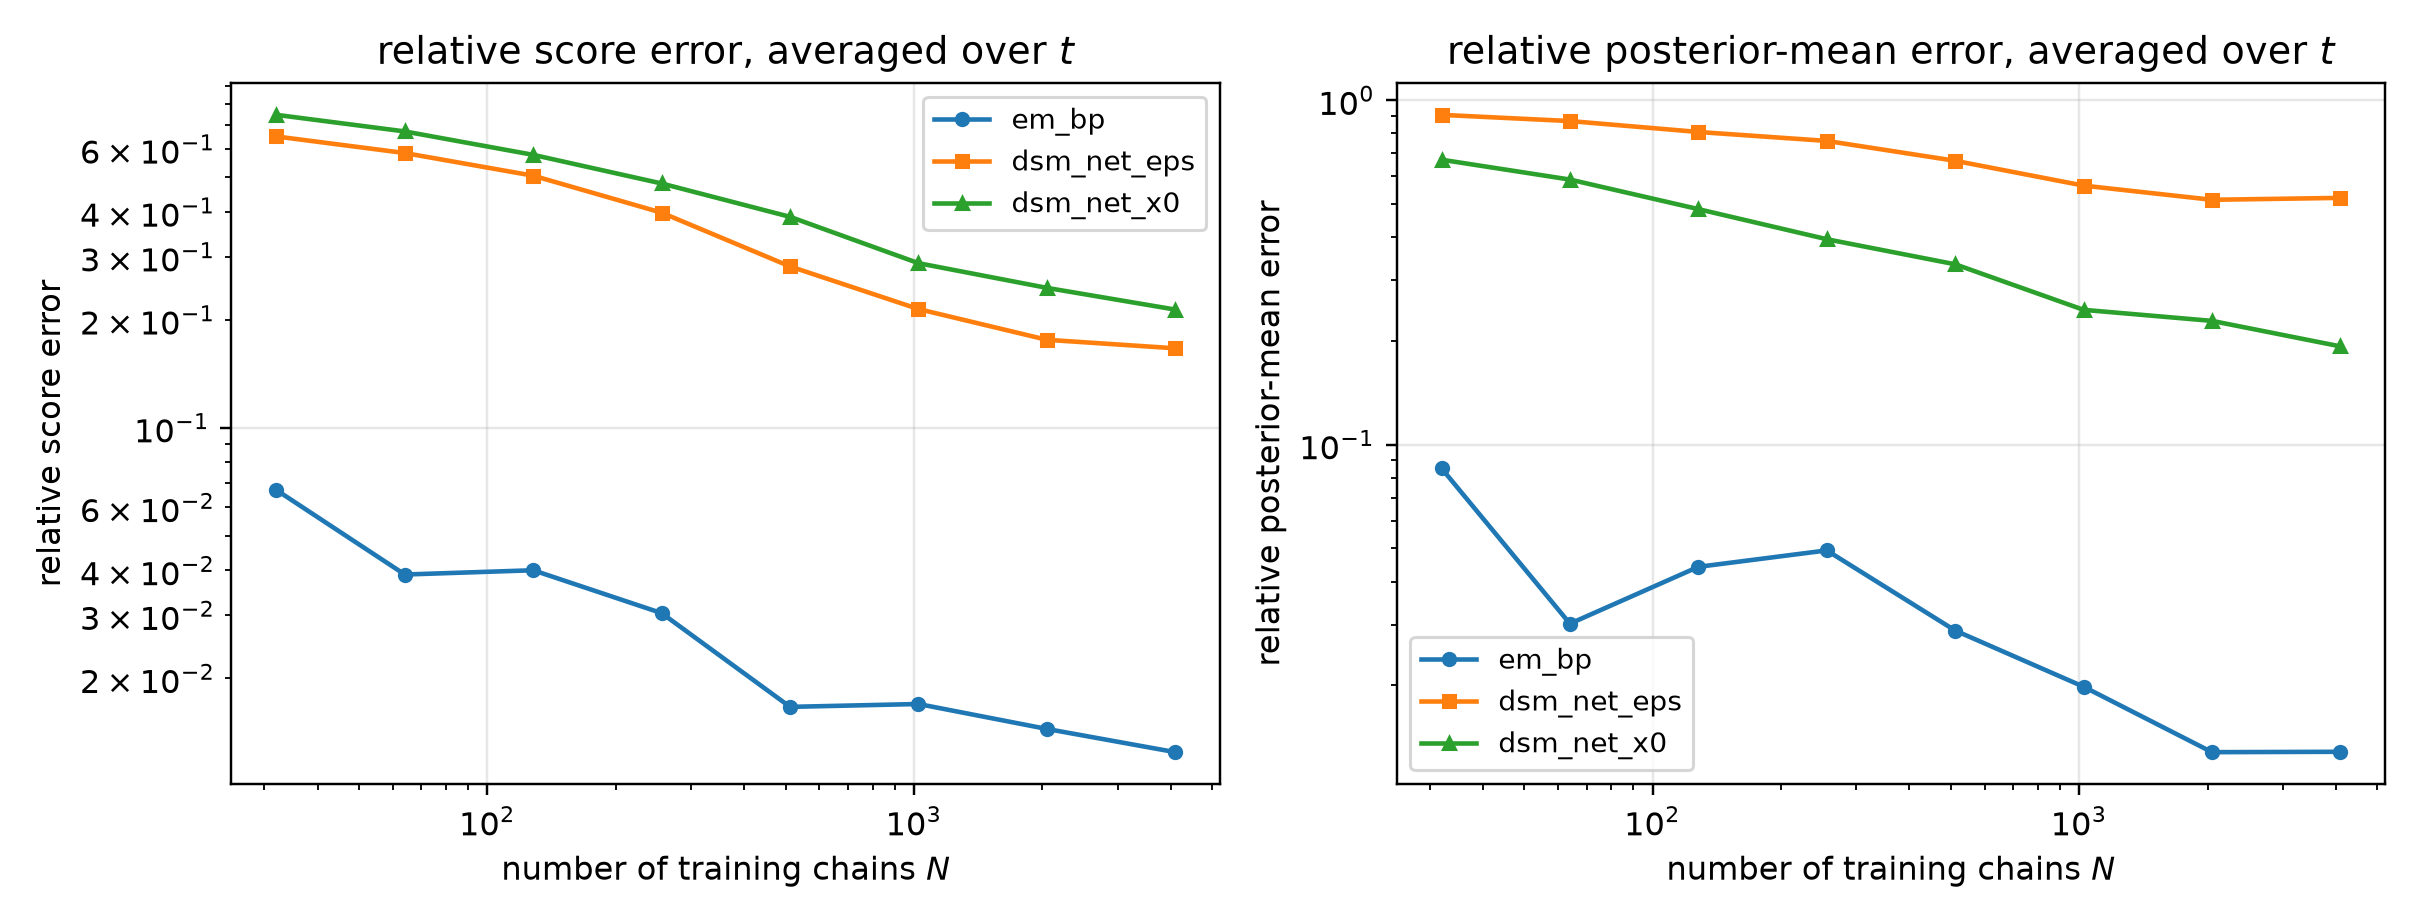

Source data for this figure (header and first rows):
n_chains, method, t, mean_rel_l2, score_rel_l2, mean_mse, identity_residual
32, em_bp, 0.1, 0.04433, 0.1328, 0.001709, 1.6308691287097456e-15
32, dsm_net_eps, 0.1, 0.4623, 1.385, 0.186, 1.7464814644130587e-16
32, dsm_net_x0, 0.1, 0.6265, 1.877, 0.3414, 1.593053932942376e-16
32, em_bp, 0.2, 0.05894, 0.09922, 0.0028, 1.4311658658628437e-15
32, dsm_net_eps, 0.2, 0.546, 0.9191, 0.2403, 1.814034947869928e-16
32, dsm_net_x0, 0.2, 0.6135, 1.033, 0.3033, 1.9002129885892938e-16
32, em_bp, 0.4, 0.06627, 0.05747, 0.002934, 1.918522875961953e-15
32, dsm_net_eps, 0.4, 0.5693, 0.4937, 0.2165, 2.4334678617435084e-16
32, dsm_net_x0, 0.4, 0.6113, 0.5301, 0.2496, 2.5744910505806705e-16
32, em_bp, 0.8, 0.08754, 0.03165, 0.003458, 3.2024357054468242e-15
32, dsm_net_eps, 0.8, 0.7596, 0.2746, 0.2604, 3.336467017808999e-16
32, dsm_net_x0, 0.8, 0.6187, 0.2237, 0.1728, 4.758781123486204e-16
32, em_bp, 1.6, 0.1696, 0.01379, 0.004335, 6.939296069808862e-15
32, dsm_net_eps, 1.6, 2.191, 0.1781, 0.723, 4.719315023304532e-16
32, dsm_net_x0, 1.6, 0.8852, 0.07195, 0.118, 1.3088416207535948e-15
64, em_bp, 0.1, 0.03385, 0.1014, 0.0009966, 2.1052029301909555e-15
64, dsm_net_eps, 0.1, 0.4124, 1.236, 0.148, 1.8801247180924454e-16
64, dsm_net_x0, 0.1, 0.5726, 1.716, 0.2853, 1.66939920435663e-16
64, em_bp, 0.2, 0.03425, 0.05765, 0.0009452, 2.4340672436897808e-15
64, dsm_net_eps, 0.2, 0.484, 0.8147, 0.1888, 1.9843415057369569e-16
64, dsm_net_x0, 0.2, 0.5484, 0.9231, 0.2423, 2.0164830680911384e-16
64, em_bp, 0.4, 0.02812, 0.02439, 0.0005283, 4.5617009353716755e-15
64, dsm_net_eps, 0.4, 0.5046, 0.4376, 0.1701, 2.6182220485801483e-16
64, dsm_net_x0, 0.4, 0.5271, 0.4571, 0.1856, 2.8235787133518175e-16
64, em_bp, 0.8, 0.02386, 0.008625, 0.0002568, 1.1441510217257406e-14
64, dsm_net_eps, 0.8, 0.6966, 0.2519, 0.219, 3.6065316081148615e-16
64, dsm_net_x0, 0.8, 0.5588, 0.202, 0.1409, 5.132294156712905e-16
64, em_bp, 1.6, 0.03105, 0.002524, 0.0001452, 3.7928757566331743e-14
64, dsm_net_eps, 1.6, 2.246, 0.1826, 0.76, 4.525843424468284e-16
64, dsm_net_x0, 1.6, 0.7312, 0.05943, 0.08056, 1.5749407978182742e-15
128, em_bp, 0.1, 0.02777, 0.08321, 0.0006708, 2.5746603655987587e-15
128, dsm_net_eps, 0.1, 0.3401, 1.019, 0.1007, 2.161138292147822e-16
128, dsm_net_x0, 0.1, 0.4962, 1.487, 0.2142, 1.7579189174003817e-16
128, em_bp, 0.2, 0.03382, 0.05693, 0.0009219, 2.5153711986871204e-15
128, dsm_net_eps, 0.2, 0.4153, 0.699, 0.139, 2.1803174196541112e-16
128, dsm_net_x0, 0.2, 0.4746, 0.7989, 0.1815, 2.205659480225556e-16
128, em_bp, 0.4, 0.04125, 0.03577, 0.001137, 3.0577345237096e-15
128, dsm_net_eps, 0.4, 0.4576, 0.3968, 0.1399, 2.8115975943393364e-16
128, dsm_net_x0, 0.4, 0.4543, 0.3939, 0.1378, 3.25545023813612e-16
128, em_bp, 0.8, 0.05177, 0.01872, 0.001209, 5.305581345624324e-15
128, dsm_net_eps, 0.8, 0.6483, 0.2344, 0.1897, 3.854711319839987e-16
128, dsm_net_x0, 0.8, 0.4592, 0.166, 0.09517, 6.145424408709371e-16
128, em_bp, 1.6, 0.06632, 0.00539, 0.0006626, 1.7980759206566186e-14
128, dsm_net_eps, 1.6, 2.177, 0.1769, 0.7137, 4.666772764013732e-16
128, dsm_net_x0, 1.6, 0.5273, 0.04286, 0.04189, 2.2070006089087195e-15
256, em_bp, 0.1, 0.01882, 0.05639, 0.0003081, 3.855296249677739e-15
256, dsm_net_eps, 0.1, 0.2452, 0.7346, 0.05229, 2.881247659510822e-16
256, dsm_net_x0, 0.1, 0.4167, 1.249, 0.1511, 2.0182624646110226e-16
256, em_bp, 0.2, 0.02328, 0.03919, 0.0004368, 3.5227391932428304e-15
256, dsm_net_eps, 0.2, 0.3101, 0.522, 0.07749, 2.8132592012401527e-16
256, dsm_net_x0, 0.2, 0.3922, 0.6602, 0.124, 2.475576850948061e-16
256, em_bp, 0.4, 0.03022, 0.0262, 0.0006099, 4.148305875885107e-15
256, dsm_net_eps, 0.4, 0.3831, 0.3322, 0.09803, 3.2595419128235847e-16
256, dsm_net_x0, 0.4, 0.3766, 0.3266, 0.09475, 3.6798569782910525e-16
256, em_bp, 0.8, 0.05672, 0.02051, 0.001452, 4.843316090344753e-15
256, dsm_net_eps, 0.8, 0.607, 0.2195, 0.1663, 4.0312650556040885e-16
256, dsm_net_x0, 0.8, 0.3696, 0.1336, 0.06165, 7.62756503401859e-16
256, em_bp, 1.6, 0.1175, 0.009552, 0.002081, 9.994594598550056e-15
256, dsm_net_eps, 1.6, 2.259, 0.1836, 0.7686, 4.457432228186357e-16
256, dsm_net_x0, 1.6, 0.4173, 0.03391, 0.02623, 2.7737659919611915e-15
... 60 more rows
